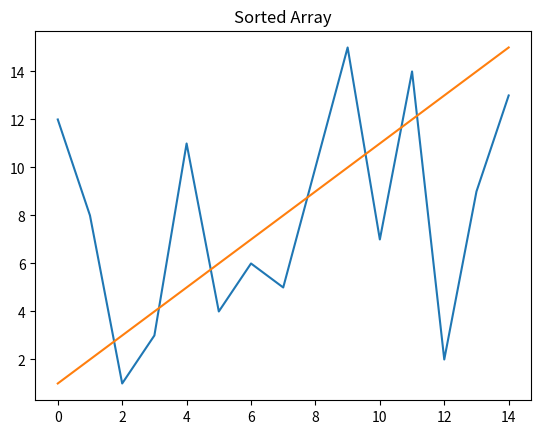

This chart was generated by the following Python code:
import numpy as np
import matplotlib.pyplot as plt
import matplotlib.animation as animation

random_array = np.arange(1,16) 
np.random.shuffle(random_array)
print(random_array)
plt.plot(random_array)
plt.title("Random Array")
plt.show()

def quicksort(arr):
  if len(arr) <= 1:
    return arr

  pivot = arr[0]
  left = [i for i in arr[1:] if i <= pivot] 
  right = [i for i in arr[1:] if i > pivot]

  return quicksort(left) + [pivot] + quicksort(right)

sorted_array = quicksort(random_array)
print(sorted_array)

plt.plot(sorted_array)
plt.title("Sorted Array")
plt.show()
